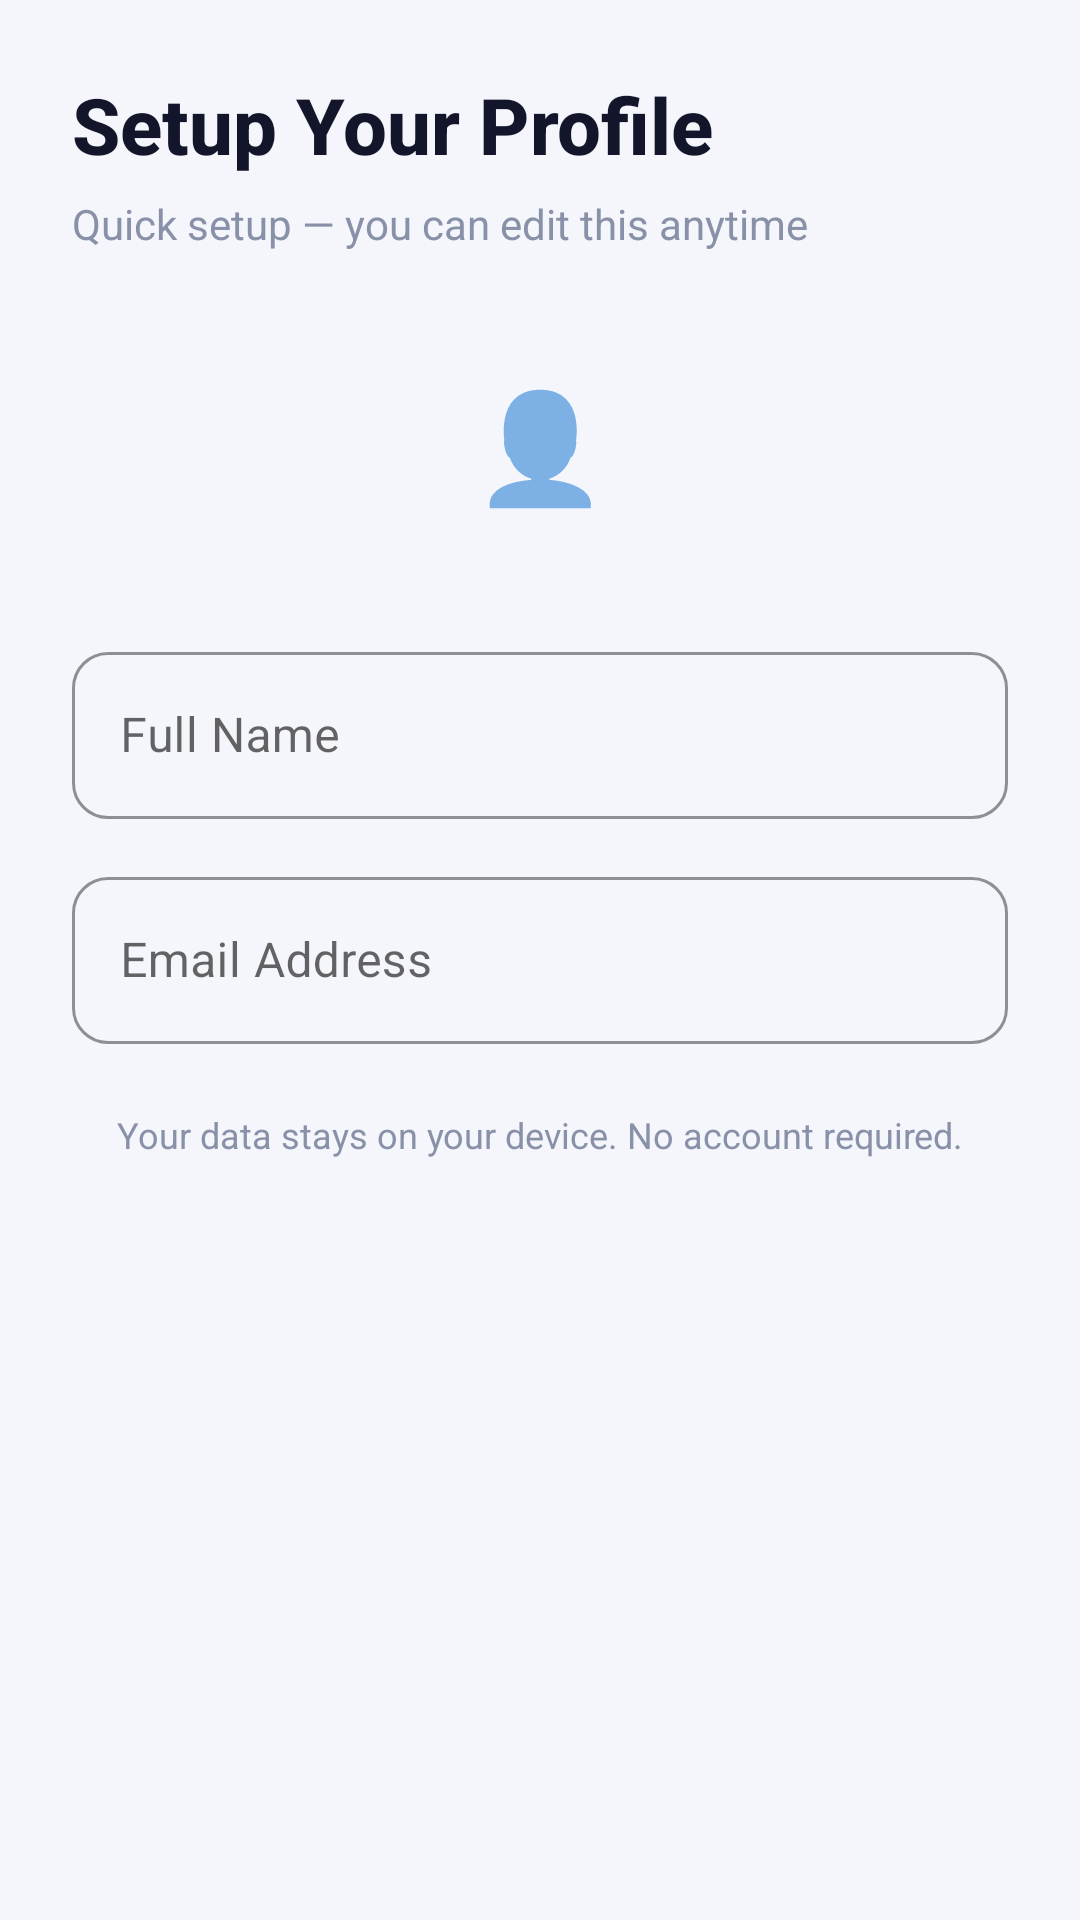

Produce the Android XML layout that renders to this screen, including the resource entries it uses.
<!-- AndroidManifest.xml: application theme Theme.CreditPro -->
<!-- res/layout/fragment_onboarding_profile.xml -->
<?xml version="1.0" encoding="utf-8"?>
<LinearLayout xmlns:android="http://schemas.android.com/apk/res/android"
    xmlns:app="http://schemas.android.com/apk/res-auto"
    android:layout_width="match_parent"
    android:layout_height="match_parent"
    android:orientation="vertical"
    android:padding="24dp">

    <TextView android:layout_width="wrap_content" android:layout_height="wrap_content"
        android:text="@string/setup_profile" android:textSize="26sp" android:textStyle="bold"
        android:textColor="@color/text_primary" android:fontFamily="sans-serif-medium"
        android:layout_marginBottom="6dp"/>
    <TextView android:layout_width="wrap_content" android:layout_height="wrap_content"
        android:text="@string/quick_setup_msg"
        android:textSize="14sp" android:textColor="@color/text_muted"
        android:layout_marginBottom="24dp"/>

    <LinearLayout android:layout_width="80dp" android:layout_height="80dp"
        android:background="@drawable/bg_avatar_lg" android:gravity="center"
        android:layout_gravity="center_horizontal" android:layout_marginBottom="24dp">
        <TextView android:layout_width="wrap_content" android:layout_height="wrap_content"
            android:text="@string/emoji_user" android:textSize="36sp"/>
    </LinearLayout>

    <com.google.android.material.textfield.TextInputLayout
        style="@style/Widget.CreditPro.InputLayout"
        android:layout_width="match_parent" android:layout_height="wrap_content"
        android:hint="@string/full_name" android:layout_marginBottom="14dp">
        <com.google.android.material.textfield.TextInputEditText
            android:id="@+id/etOnboardName"
            android:layout_width="match_parent" android:layout_height="wrap_content"
            android:inputType="textPersonName"/>
    </com.google.android.material.textfield.TextInputLayout>

    <com.google.android.material.textfield.TextInputLayout
        style="@style/Widget.CreditPro.InputLayout"
        android:layout_width="match_parent" android:layout_height="wrap_content"
        android:hint="@string/email_address" android:layout_marginBottom="14dp">
        <com.google.android.material.textfield.TextInputEditText
            android:id="@+id/etOnboardEmail"
            android:layout_width="match_parent" android:layout_height="wrap_content"
            android:inputType="textEmailAddress"/>
    </com.google.android.material.textfield.TextInputLayout>

    <TextView android:layout_width="match_parent" android:layout_height="wrap_content"
        android:text="@string/privacy_msg"
        android:textSize="12sp" android:textColor="@color/text_muted"
        android:gravity="center" android:layout_marginTop="8dp"/>
</LinearLayout>
<!-- resources referenced by this layout -->
<resources>
  <color name="text_muted">#8891A8</color>
  <color name="text_primary">#13162B</color>
  <string name="email_address">Email Address</string>
  <string name="emoji_user">👤</string>
  <string name="full_name">Full Name</string>
  <string name="privacy_msg">Your data stays on your device. No account required.</string>
  <string name="quick_setup_msg">Quick setup — you can edit this anytime</string>
  <string name="setup_profile">Setup Your Profile</string>
  <style name="Widget.CreditPro.InputLayout" parent="Widget.MaterialComponents.TextInputLayout.OutlinedBox">
          <item name="boxStrokeColor">@color/border</item>
          <item name="boxStrokeWidth">1dp</item>
          <item name="boxCornerRadiusBottomEnd">12dp</item>
          <item name="boxCornerRadiusBottomStart">12dp</item>
          <item name="boxCornerRadiusTopEnd">12dp</item>
          <item name="boxCornerRadiusTopStart">12dp</item>
          <item name="hintTextColor">@color/text_muted</item>
      </style>
  <style name="Theme.CreditPro" parent="Theme.MaterialComponents.Light.NoActionBar">
          <item name="colorPrimary">@color/primary</item>
          <item name="colorPrimaryDark">@color/primary_dark</item>
          <item name="colorAccent">@color/accent</item>
          <item name="android:windowBackground">@color/background</item>
          <item name="android:statusBarColor">@color/card</item>
          <item name="android:navigationBarColor">@color/card</item>
          <item name="android:windowLightStatusBar">true</item>
          <item name="android:fontFamily">sans-serif</item>
          <item name="textAppearanceBody1">@style/TextAppearance.CreditPro.Body</item>
          <item name="materialCardViewStyle">@style/Widget.CreditPro.Card</item>
          <item name="elevationOverlayEnabled">false</item>
      </style>
  <color name="border">#E4E8F0</color>
  <color name="primary">#97144D</color>
  <color name="primary_dark">#7A0F3E</color>
  <color name="accent">#D81B60</color>
  <color name="background">#F4F6FB</color>
  <color name="card">#FFFFFF</color>
  <style name="TextAppearance.CreditPro.Body" parent="TextAppearance.MaterialComponents.Body1">
          <item name="android:textColor">@color/text_primary</item>
          <item name="android:textSize">14sp</item>
      </style>
  <style name="Widget.CreditPro.Card" parent="Widget.MaterialComponents.CardView">
          <item name="cardBackgroundColor">@color/card</item>
          <item name="cardElevation">0dp</item>
          <item name="strokeColor">@color/border</item>
          <item name="strokeWidth">1dp</item>
          <item name="cardCornerRadius">16dp</item>
      </style>
</resources>
